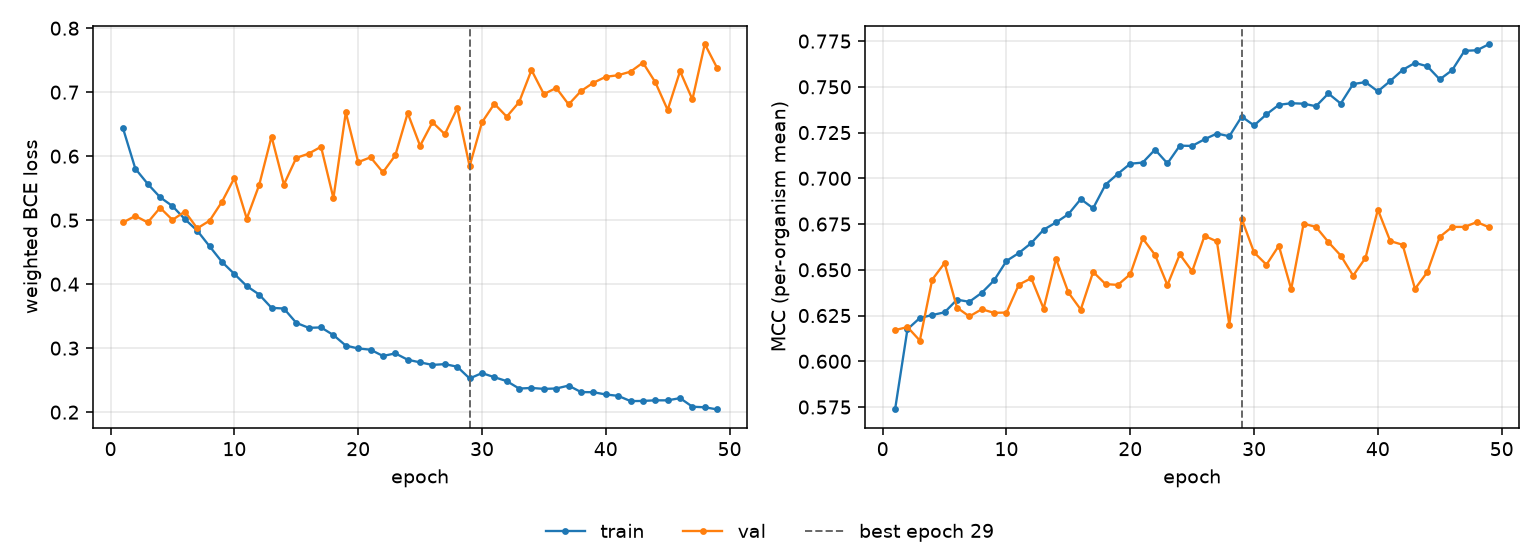

The table this chart was drawn from, first rows:
epoch, tr_loss, vl_loss, tr_mcc, vl_mcc, is_best
1, 0.6438, 0.4964, 0.5737, 0.617, False
2, 0.5804, 0.5067, 0.6175, 0.6187, False
3, 0.5567, 0.4964, 0.6237, 0.6113, False
4, 0.5358, 0.5194, 0.6253, 0.6446, False
5, 0.522, 0.5004, 0.6268, 0.6537, False
6, 0.5016, 0.5135, 0.6337, 0.6293, False
7, 0.4836, 0.4872, 0.6325, 0.6245, False
8, 0.4591, 0.4992, 0.6374, 0.6284, False
9, 0.4347, 0.5288, 0.6442, 0.6265, False
10, 0.4159, 0.566, 0.6549, 0.6266, False
11, 0.397, 0.5023, 0.6592, 0.6419, False
12, 0.3838, 0.5548, 0.6646, 0.6454, False
13, 0.363, 0.6307, 0.6719, 0.6288, False
14, 0.3619, 0.5557, 0.6759, 0.656, False
15, 0.3395, 0.5974, 0.6804, 0.6376, False
16, 0.3318, 0.6039, 0.6886, 0.6283, False
17, 0.3324, 0.6147, 0.6836, 0.6488, False
18, 0.3204, 0.5344, 0.6965, 0.6422, False
19, 0.304, 0.6684, 0.7025, 0.6417, False
20, 0.2995, 0.5907, 0.708, 0.6476, False
21, 0.2976, 0.5983, 0.7086, 0.6672, False
22, 0.2878, 0.5748, 0.7157, 0.6581, False
23, 0.2919, 0.6014, 0.7081, 0.6416, False
24, 0.2819, 0.6673, 0.7178, 0.6584, False
25, 0.2778, 0.6163, 0.7177, 0.6492, False
26, 0.2738, 0.653, 0.7213, 0.6686, False
27, 0.275, 0.6344, 0.7245, 0.6655, False
28, 0.271, 0.6748, 0.723, 0.62, False
29, 0.2526, 0.5843, 0.7337, 0.6778, True
30, 0.261, 0.6529, 0.7289, 0.6595, False
31, 0.2546, 0.6819, 0.735, 0.6528, False
32, 0.2485, 0.6617, 0.7402, 0.6632, False
33, 0.2368, 0.6845, 0.741, 0.6394, False
34, 0.2378, 0.7346, 0.7408, 0.6752, False
35, 0.2364, 0.697, 0.7394, 0.6734, False
36, 0.2369, 0.7067, 0.7464, 0.6652, False
37, 0.2415, 0.6809, 0.7409, 0.6578, False
38, 0.2313, 0.7018, 0.7515, 0.6468, False
39, 0.2312, 0.7148, 0.7526, 0.6565, False
40, 0.2276, 0.7241, 0.7475, 0.6828, False
41, 0.2255, 0.7265, 0.7532, 0.6657, False
42, 0.2172, 0.7321, 0.7592, 0.6637, False
43, 0.2175, 0.7462, 0.7631, 0.6396, False
44, 0.2185, 0.7156, 0.7612, 0.6488, False
45, 0.2184, 0.6723, 0.7541, 0.668, False
46, 0.2219, 0.7328, 0.7591, 0.6734, False
47, 0.2084, 0.6887, 0.7697, 0.6734, False
48, 0.2076, 0.7753, 0.77, 0.6761, False
49, 0.2043, 0.7377, 0.7734, 0.6732, False
